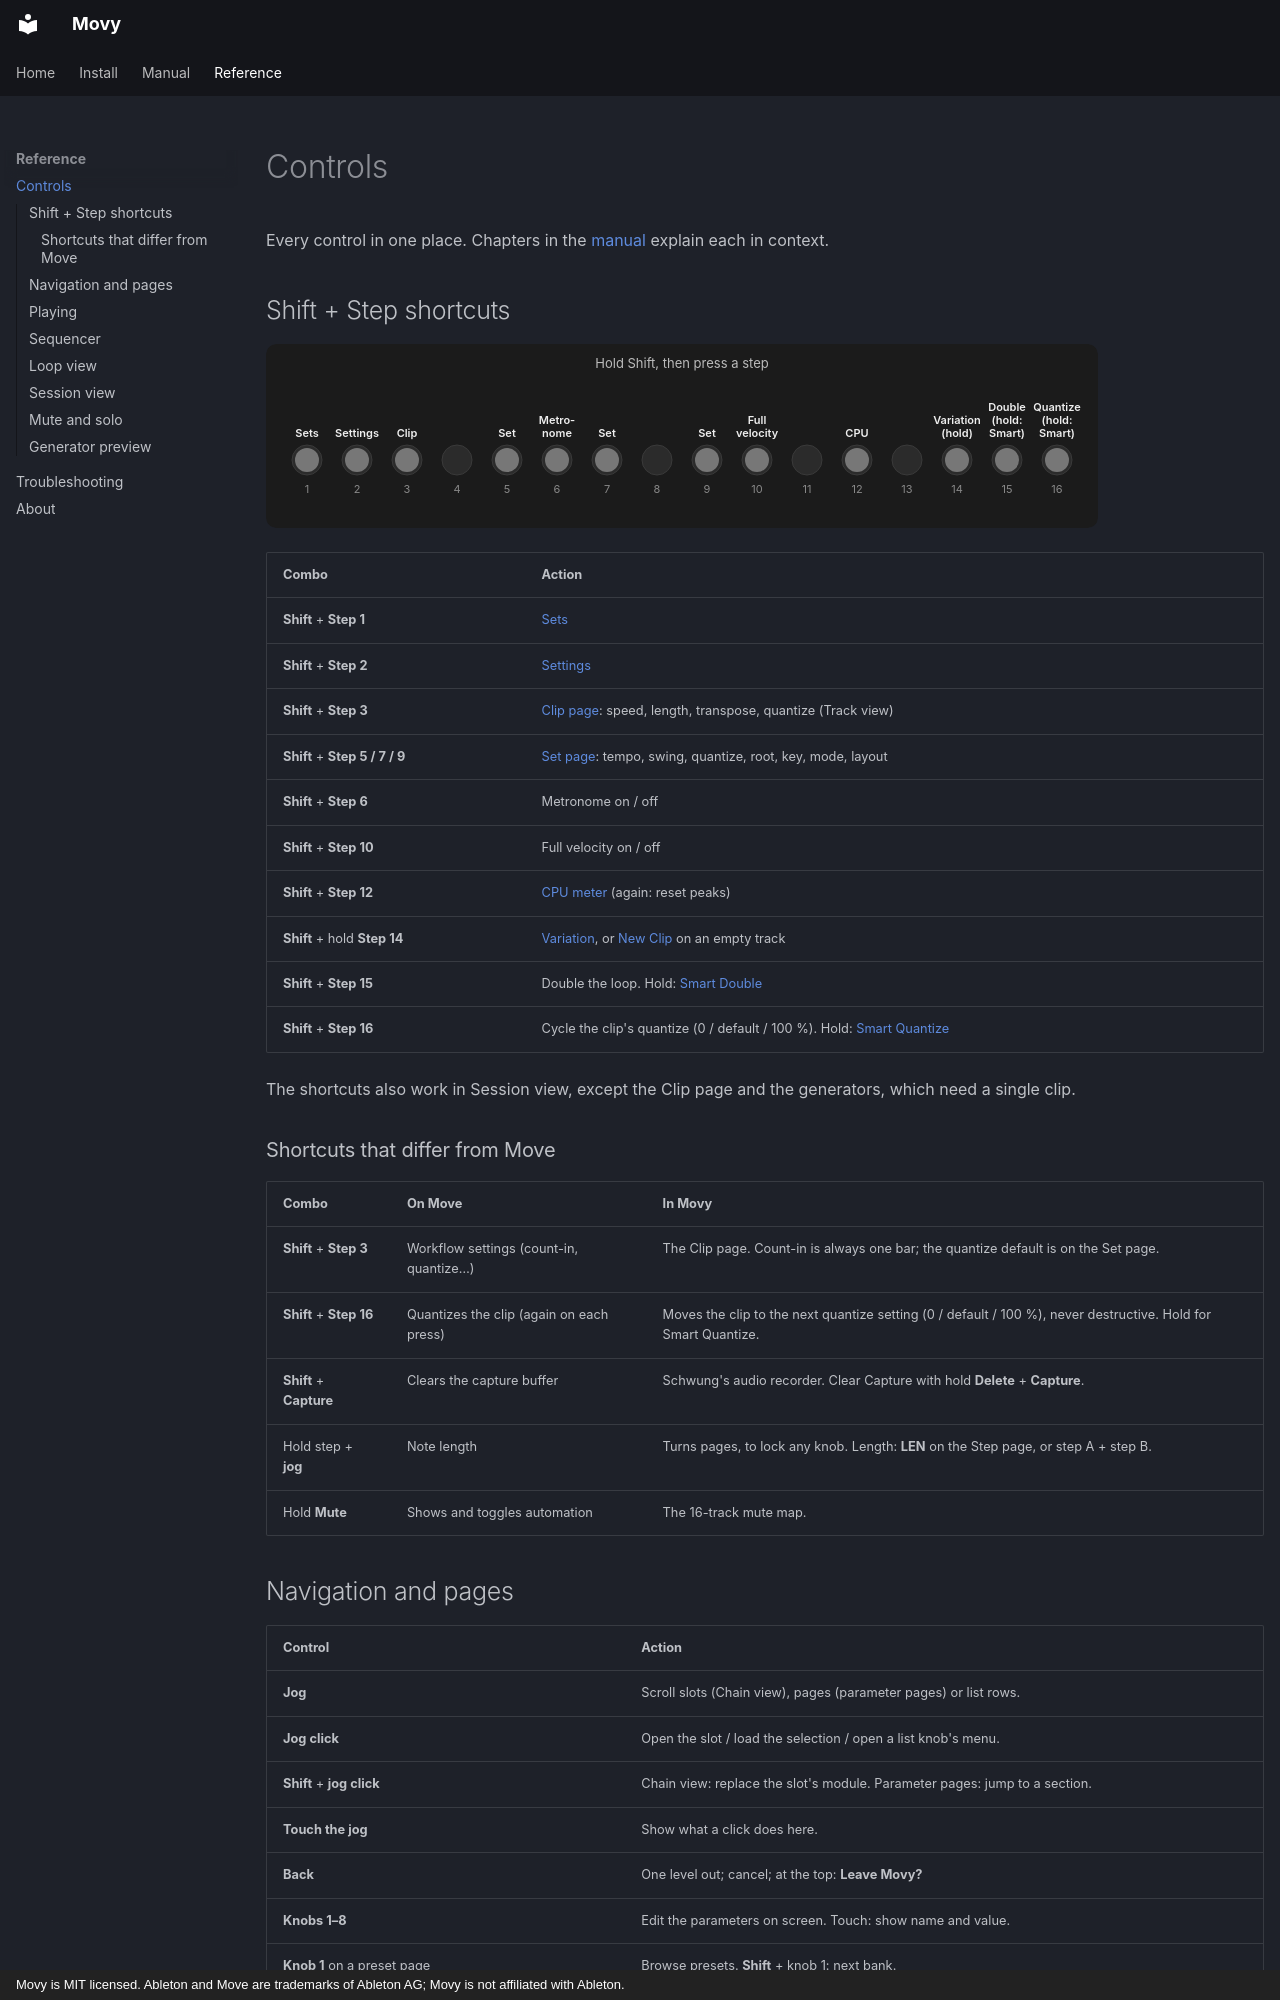

repository: DimaDake/schwung-movy · page: reference/controls/index.html · generator: mkdocs · copyright: Movy is MIT licensed. Ableton and Move are trademarks of Ableton AG; Movy is not affiliated with Ableton.

# Controls

Every control in one place. Chapters in the [manual](../manual/index.md) explain each in context.

## Shift + Step shortcuts

![Shift + Step shortcuts](../assets/diagrams/steps-shortcuts.svg)

| Combo | Action |
| --- | --- |
| **Shift** + **Step 1** | [Sets](../manual/sets.md#sets) |
| **Shift** + **Step 2** | [Settings](../manual/system.md#settings) |
| **Shift** + **Step 3** | [Clip page](../manual/sequencer.md#the-clip-page): speed, length, transpose, quantize (Track view) |
| **Shift** + **Step 5 / 7 / 9** | [Set page](../manual/sequencer.md#the-set-page): tempo, swing, quantize, root, key, mode, layout |
| **Shift** + **Step 6** | Metronome on / off |
| **Shift** + **Step 10** | Full velocity on / off |
| **Shift** + **Step 12** | [CPU meter](../manual/system.md#the-cpu-meter) (again: reset peaks) |
| **Shift** + hold **Step 14** | [Variation](../manual/generators.md#variation), or [New Clip](../manual/generators.md#new-clip) on an empty track |
| **Shift** + **Step 15** | Double the loop. Hold: [Smart Double](../manual/generators.md#smart-double) |
| **Shift** + **Step 16** | Cycle the clip's quantize (0 / default / 100 %). Hold: [Smart Quantize](../manual/generators.md#smart-quantize) |

The shortcuts also work in Session view, except the Clip page and the generators, which need a single clip.

### Shortcuts that differ from Move

| Combo | On Move | In Movy |
| --- | --- | --- |
| **Shift** + **Step 3** | Workflow settings (count-in, quantize…) | The Clip page. Count-in is always one bar; the quantize default is on the Set page. |
| **Shift** + **Step 16** | Quantizes the clip (again on each press) | Moves the clip to the next quantize setting (0 / default / 100 %), never destructive. Hold for Smart Quantize. |
| **Shift** + **Capture** | Clears the capture buffer | Schwung's audio recorder. Clear Capture with hold **Delete** + **Capture**. |
| Hold step + **jog** | Note length | Turns pages, to lock any knob. Length: **LEN** on the Step page, or step A + step B. |
| Hold **Mute** | Shows and toggles automation | The 16-track mute map. |
